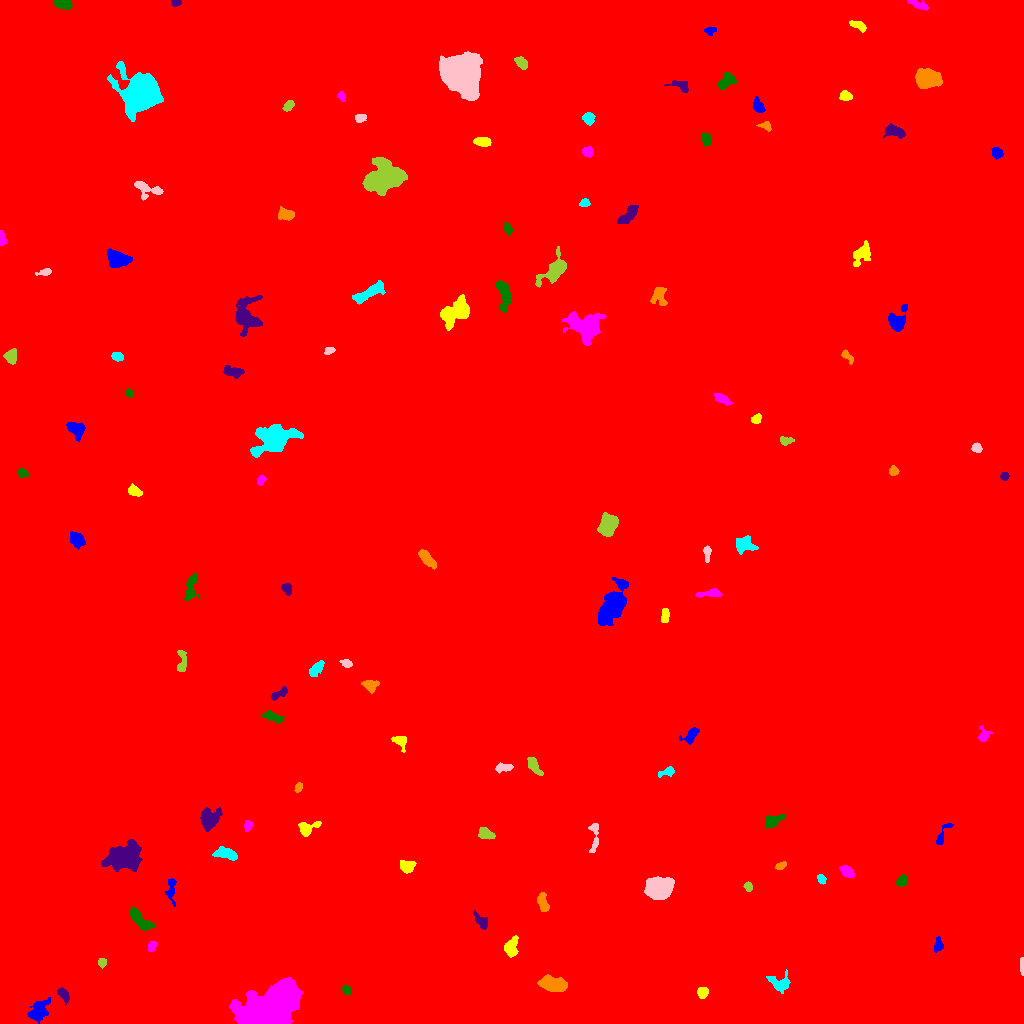

The table this chart was drawn from, first rows:
ID, X, Y, A, B, theta, total_flux, mu_max, mu_median, mu_mean, R_fwhm, R_e, R10, R90, x_start, x_end, y_start, y_end, area, greylevel
0, 510.9, 517.5, 307.9, 297.3, 1.067, 2908539, 24.0, 3.0, 3.233, 52.65, 242.5, 90.53, 402, 0, 1023, 0, 1023, 899636, 3.233
1, 38.85, 13.56, 6.105, 3.591, 0.9823, 1079, 8.0, 3.0, 3.24, 6.482, 5.499, 2.111, 8.74, 27, 50, 0, 26, 333, 12.24
2, 702.5, 31.2, 2.664, 2.367, 0.7456, 414.0, 9.0, 3.0, 3.538, 3.385, 3.192, 1.128, 5.14, 697, 708, 25, 36, 117, 12.54
3, 267.8, 13.59, 14.74, 8.192, 0.4702, 49485, 77.0, 18.0, 22.32, 11.79, 12.26, 4.687, 20.9, 229, 303, 0, 46, 2217, 30.32
4, 346.9, 33.45, 2.374, 1.808, -0.6224, 289.0, 8.0, 3.0, 3.612, 3.29, 2.585, 0.9772, 4.222, 342, 351, 29, 38, 80, 12.61
5, 62.66, 29.64, 3.72, 2.019, -0.9919, 520.0, 10.0, 4.0, 3.91, 3.989, 3.29, 1.262, 5.382, 57, 69, 18, 36, 133, 14.91
6, 552, 39.33, 6.01, 3.194, -0.2137, 2438, 16.0, 6.0, 6.433, 6.699, 5.499, 2.185, 8.938, 537, 567, 32, 49, 379, 16.43
7, 779.2, 40.1, 6.074, 3.727, -0.4864, 659.0, 7.0, 2.0, 2.605, 4.787, 4.72, 1.784, 7.485, 766, 790, 30, 54, 253, 12.6
8, 1022, 57.74, 4.541, 0.8931, -1.566, 345.0, 11.0, 4.5, 4.929, 2.932, 2.394, 0.9772, 3.868, 1020, 1023, 48, 66, 70, 13.93
9, 102, 60.78, 1.892, 1.72, -1.314, 172.0, 6.0, 2.0, 2.293, 3.141, 2.257, 0.7979, 3.613, 98, 106, 55, 65, 75, 12.29
10, 713.9, 71.4, 3.104, 2.272, -1.19, 594.0, 10.0, 4.0, 4.569, 4.184, 3.338, 1.382, 5.441, 709, 719, 65, 79, 130, 13.57
11, 938.3, 78.03, 3.463, 2.215, 1.443, 417.0, 7.0, 3.5, 3.723, 4.222, 3.338, 1.262, 5.293, 934, 943, 71, 87, 112, 11.72
12, 511.1, 75.88, 4.938, 2.801, 1.358, 848.0, 9.0, 4.0, 3.82, 5.262, 4.549, 1.871, 7.069, 504, 518, 66, 88, 222, 12.82
13, 151.8, 77.32, 2.687, 1.755, 1.192, 229.0, 6.0, 3.0, 2.694, 3.7, 2.764, 0.9772, 4.334, 148, 157, 72, 82, 85, 12.69
14, 139.2, 104.8, 7.741, 2.762, -0.7955, 861.0, 7.0, 3.0, 2.959, 5.557, 5.293, 1.954, 8.253, 129, 155, 93, 116, 291, 11.96
15, 481.2, 102, 4.559, 2.41, -0.8774, 340.0, 4.0, 2.0, 2.166, 5.726, 3.989, 1.596, 6.103, 473, 487, 94, 113, 157, 11.17
16, 542.7, 120.7, 5.111, 2.277, -1.334, 623.0, 8.0, 4.0, 3.56, 5.323, 4.146, 1.693, 6.358, 537, 549, 112, 131, 175, 12.56
17, 821.4, 144.6, 2.412, 1.796, -1.167, 240.0, 6.0, 3.0, 3.117, 3.827, 2.646, 0.9772, 4.068, 817, 826, 139, 149, 77, 12.12
18, 658.2, 134.4, 5.761, 4.635, 0.0272, 10241, 51.0, 14.0, 17.75, 7.136, 6.433, 2.585, 10.62, 644, 674, 124, 147, 577, 26.75
19, 748.3, 136.9, 2.146, 1.673, -1.307, 162.0, 5.0, 2.0, 2.189, 3.29, 2.459, 0.9772, 3.742, 743, 752, 132, 142, 74, 12.19
20, 252.6, 142.6, 6.543, 3.792, 0.5962, 736.0, 8.0, 2.0, 2.204, 4.514, 5.109, 1.871, 8.667, 232, 263, 133, 151, 334, 11.2
21, 171.1, 133.1, 7.118, 2.244, -1.549, 383.0, 5.0, 2.0, 2.307, 4.652, 4.029, 1.493, 6.206, 165, 176, 117, 145, 166, 11.31
22, 407.2, 157.3, 3.659, 2.872, 0.1171, 947.0, 11.0, 5.0, 5.538, 5.015, 4.107, 1.596, 6.383, 400, 416, 150, 163, 171, 14.54
23, 846.7, 151.8, 3.914, 2.244, -0.6145, 453.0, 7.0, 3.0, 3.082, 4.549, 3.785, 1.493, 5.781, 839, 854, 146, 158, 147, 12.08
24, 902, 142.3, 2.754, 2.254, 1.011, 373.0, 8.0, 3.0, 3.272, 3.827, 3.141, 1.128, 5.046, 896, 907, 137, 150, 114, 12.27
25, 123.4, 166.8, 8.675, 6.261, 0.272, 5332, 18.0, 5.0, 6.333, 7.838, 8.686, 3.241, 14.08, 101, 142, 152, 184, 842, 14.33
26, 780.6, 157.6, 2.806, 1.611, 0.4297, 256.0, 7.0, 3.0, 3.282, 3.192, 2.646, 0.9772, 4.222, 775, 786, 154, 162, 78, 12.28
27, 225.4, 169.8, 6.019, 2.525, -0.2043, 1462, 13.0, 6.0, 6.329, 5.944, 4.853, 1.871, 7.421, 212, 237, 163, 177, 231, 14.33
28, 594.4, 186.3, 9.426, 2.061, 1.524, 471.0, 6.0, 2.0, 2.617, 5.323, 4.107, 1.596, 6.408, 588, 598, 171, 200, 180, 11.62
29, 486.1, 189.1, 4.33, 2.554, -0.3259, 321.0, 4.0, 2.0, 1.994, 5.971, 4.107, 1.596, 6.232, 478, 495, 184, 196, 161, 10.99
30, 148, 193.7, 2.573, 1.967, -1.152, 255.0, 6.0, 3.0, 3.148, 4.029, 2.821, 1.128, 4.478, 144, 153, 189, 199, 81, 12.15
31, 942.1, 187.4, 7.364, 1.881, 1.047, 373.0, 8.0, 2.0, 2.743, 3.523, 3.29, 1.262, 5.412, 936, 953, 179, 200, 136, 11.74
32, 307.3, 195.2, 5.561, 3.175, 0.3564, 500.0, 6.0, 2.0, 2.451, 5.352, 4.297, 1.596, 6.817, 298, 321, 187, 202, 204, 11.45
33, 247.5, 197.1, 2.728, 1.686, 1.32, 269.0, 8.0, 3.0, 3.321, 3.432, 2.706, 0.9772, 4.222, 244, 252, 192, 203, 81, 16.32
34, 772.9, 202.9, 5.653, 2.756, 0.4077, 386.0, 4.0, 2.0, 1.969, 6.283, 4.442, 1.693, 7.024, 765, 785, 195, 209, 196, 10.97
35, 209.6, 204.8, 5.451, 4.426, 1.191, 1270, 9.0, 3.0, 3.577, 5.836, 5.698, 2.185, 9.027, 200, 222, 192, 216, 355, 13.58
36, 298.3, 235.4, 2.164, 1.497, 1.12, 154.0, 5.0, 2.0, 2.139, 3.09, 2.326, 0.9772, 3.568, 294, 302, 231, 241, 72, 12.14
37, 667.5, 251.4, 4.224, 2.062, 0.2778, 297.0, 6.0, 2.0, 2.517, 3.742, 3.192, 1.128, 5.262, 658, 674, 246, 257, 118, 11.52
38, 503.4, 255.9, 4.321, 1.883, 0.06543, 379.0, 7.0, 3.0, 2.871, 3.742, 3.478, 1.262, 5.412, 495, 513, 250, 261, 132, 11.87
39, 534, 257.7, 5.308, 2.263, -0.9742, 457.0, 5.0, 3.0, 2.597, 5.323, 4.184, 1.693, 6.408, 527, 543, 248, 266, 176, 11.6
40, 567.3, 267.5, 5.043, 3.043, -0.8304, 732.0, 12.0, 3.0, 4.231, 3.827, 3.523, 1.382, 6.383, 557, 578, 262, 280, 173, 14.23
41, 690.4, 287.8, 4.568, 2.568, 0.8428, 431.0, 6.0, 3.0, 2.491, 5.262, 3.949, 1.493, 6.129, 679, 699, 279, 296, 173, 11.49
42, 400.4, 282.5, 3.7, 2.877, -0.8909, 542.0, 8.0, 3.0, 3.662, 4.754, 3.613, 1.493, 5.726, 391, 406, 271, 287, 148, 12.66
43, 983.7, 287.6, 3.499, 2.708, 0.9578, 294.0, 5.0, 2.0, 2.262, 3.949, 3.385, 1.262, 5.47, 978, 992, 282, 298, 130, 11.26
44, 273.4, 306.5, 5.25, 2.016, -0.3588, 505.0, 5.0, 3.0, 2.953, 5.528, 4.107, 1.784, 6.283, 261, 284, 300, 313, 171, 11.95
45, 279.4, 329.9, 5.285, 1.87, 0.506, 362.0, 6.0, 3.0, 2.742, 4.951, 3.7, 1.382, 5.614, 271, 287, 323, 337, 132, 11.74
46, 370.2, 338.6, 3.409, 2.423, -0.07647, 462.0, 9.0, 3.0, 2.906, 3.478, 3.385, 1.262, 5.499, 361, 379, 330, 343, 159, 19.91
47, 316.3, 354.8, 4.884, 2.206, 0.8619, 347.0, 5.0, 2.0, 2.065, 4.146, 3.989, 1.493, 6.257, 309, 324, 347, 363, 168, 11.07
48, 346.4, 360, 2.876, 1.823, -0.3525, 329.0, 7.0, 4.0, 3.826, 3.909, 2.932, 1.128, 4.549, 339, 352, 356, 364, 86, 13.83
49, 181.8, 360.8, 6.445, 2.166, 1.541, 418.0, 6.0, 2.0, 2.533, 4.951, 4.029, 1.493, 6.232, 177, 186, 352, 373, 165, 11.53
50, 150, 365.3, 5.5, 1.914, -1.315, 415.0, 9.0, 3.0, 3.374, 3.038, 3.29, 1.128, 5.293, 144, 156, 356, 373, 123, 12.37
51, 613.5, 419.2, 10.81, 4.995, 1.089, 5435, 19.0, 6.0, 6.58, 7.653, 8.234, 3.141, 13.53, 598, 628, 398, 446, 826, 54.58
52, 664.8, 407.4, 3.992, 1.748, 1.496, 409.0, 8.0, 4.0, 3.619, 4.442, 3.385, 1.382, 5.109, 661, 669, 401, 415, 113, 14.62
53, 709.1, 429.8, 6.934, 1.708, 0.08307, 337.0, 5.0, 2.0, 2.067, 4.853, 3.989, 1.493, 5.89, 695, 722, 426, 435, 163, 14.07
54, 190.9, 436.6, 7.277, 2.53, 1.39, 701.0, 8.0, 3.0, 2.97, 5.14, 4.618, 1.784, 7.291, 184, 200, 423, 450, 236, 11.97
55, 286.5, 435.1, 2.852, 2.154, -1.132, 361.0, 7.0, 3.0, 3.374, 4.068, 3.192, 1.262, 4.853, 281, 291, 428, 440, 107, 12.37
56, 426.7, 464.8, 5.643, 2.164, -0.8266, 1159, 13.0, 6.0, 5.545, 5.046, 4.478, 1.693, 6.91, 418, 436, 454, 474, 209, 54.55
57, 743.8, 478.2, 5.17, 3.743, 0.05573, 728.0, 8.0, 2.0, 2.8, 4.652, 4.787, 1.693, 7.838, 736, 758, 469, 488, 260, 11.8
58, 707, 470.5, 4.25, 1.6, -1.56, 363.0, 8.0, 3.0, 3.524, 3.909, 3.09, 1.128, 4.853, 703, 711, 461, 478, 103, 20.52
59, 608.3, 499.2, 5.509, 4.047, 1.115, 2164, 14.0, 6.0, 5.929, 6.933, 5.971, 2.257, 9.219, 597, 618, 487, 511, 365, 59.93
... 66 more rows
